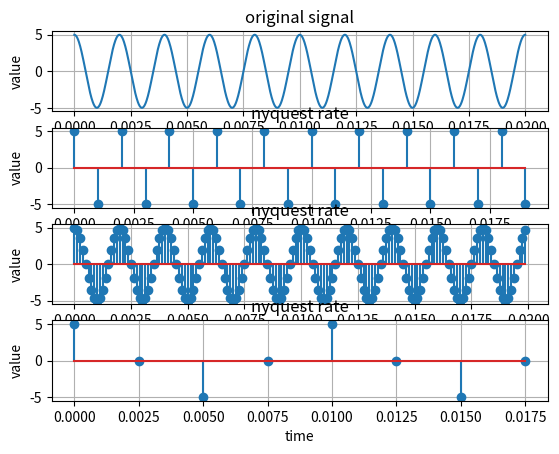

Recreate this plot in Python.
import numpy as np
import matplotlib.pyplot as plt

def signal_plot(x, y, index , str):
    plt.subplot(4,1,index)
    plt.plot(x,y)
    plt.title(str)
    # plt.axhline(color = 'r')
    # plt.axvline(color = 'r')
    plt.xlabel('time')
    plt.ylabel('value')
    plt.grid(True)
def signal_plot_stem(x, y, index , str):
    plt.subplot(4,1,index)
    plt.stem(x,y)
    plt.title(str)
    # plt.axhline(color = 'r')
    # plt.axvline(color = 'r')
    plt.xlabel('time')
    plt.ylabel('value')
    plt.grid(True)

f = 500
t = np.linspace(0 , 0.02 , 1000)
x = 5 * np.sin(2 * np.pi * f * t + np.pi/2)
signal_plot(t , x , 1 , 'original signal')
# nyquest rate 
fs = 1000
t_sampled = np.arange(0 , 0.02 , 1/fs)
x_sampled = 5 * np.sin(2 * np.pi * f * t_sampled + np.pi/2)
signal_plot_stem(t_sampled , x_sampled , 2 , 'nyquest rate')

# oversampled 
fs = 8000
t_sampled = np.arange(0 , 0.02 , 1/fs)
x_sampled = 5 * np.sin(2 * np.pi * f * t_sampled + np.pi/2)
signal_plot_stem(t_sampled , x_sampled , 3 , 'nyquest rate')

# UnderSampled
fs = 400
t_sampled = np.arange(0 , 0.02 , 1/fs)
x_sampled = 5 * np.sin(2 * np.pi * f * t_sampled + np.pi/2)
signal_plot_stem(t_sampled , x_sampled , 4 , 'nyquest rate')

plt.show()